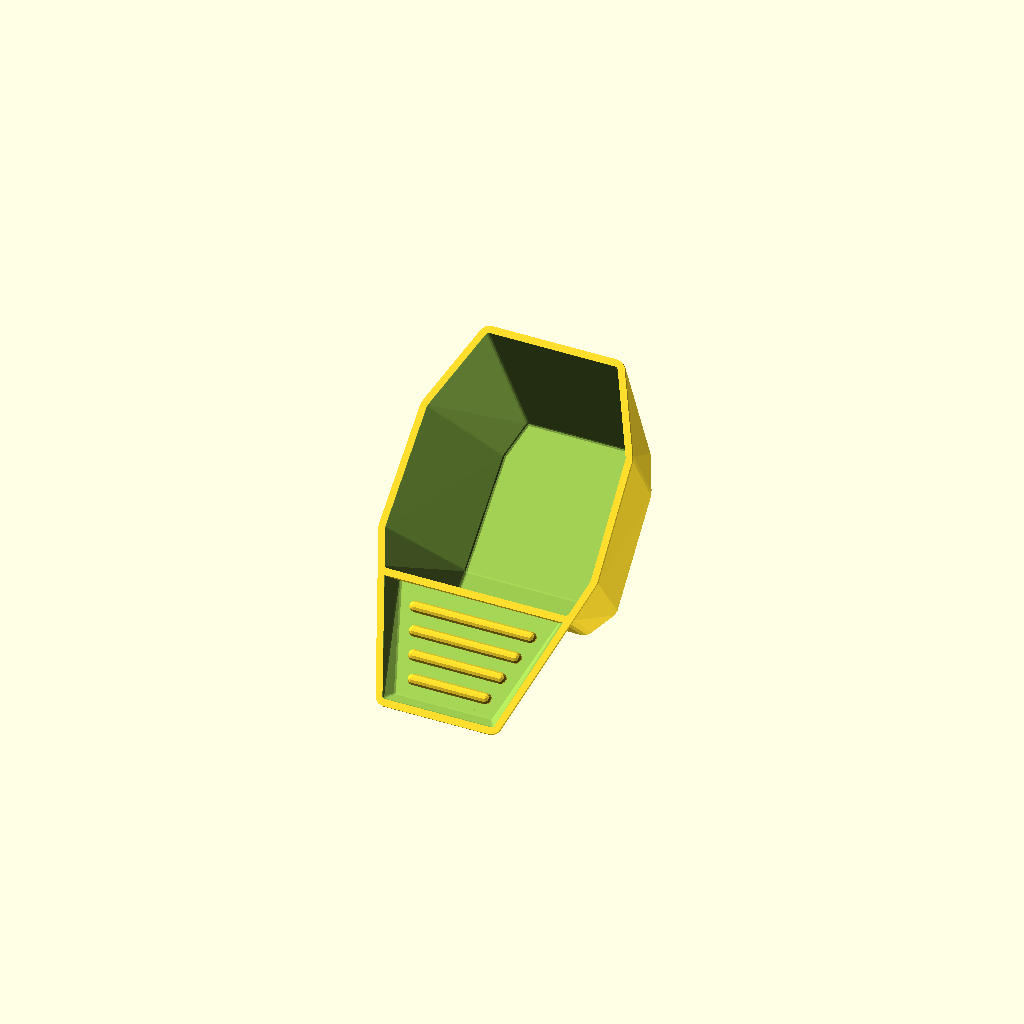
Cell 1: rendered with the file's own defaults.
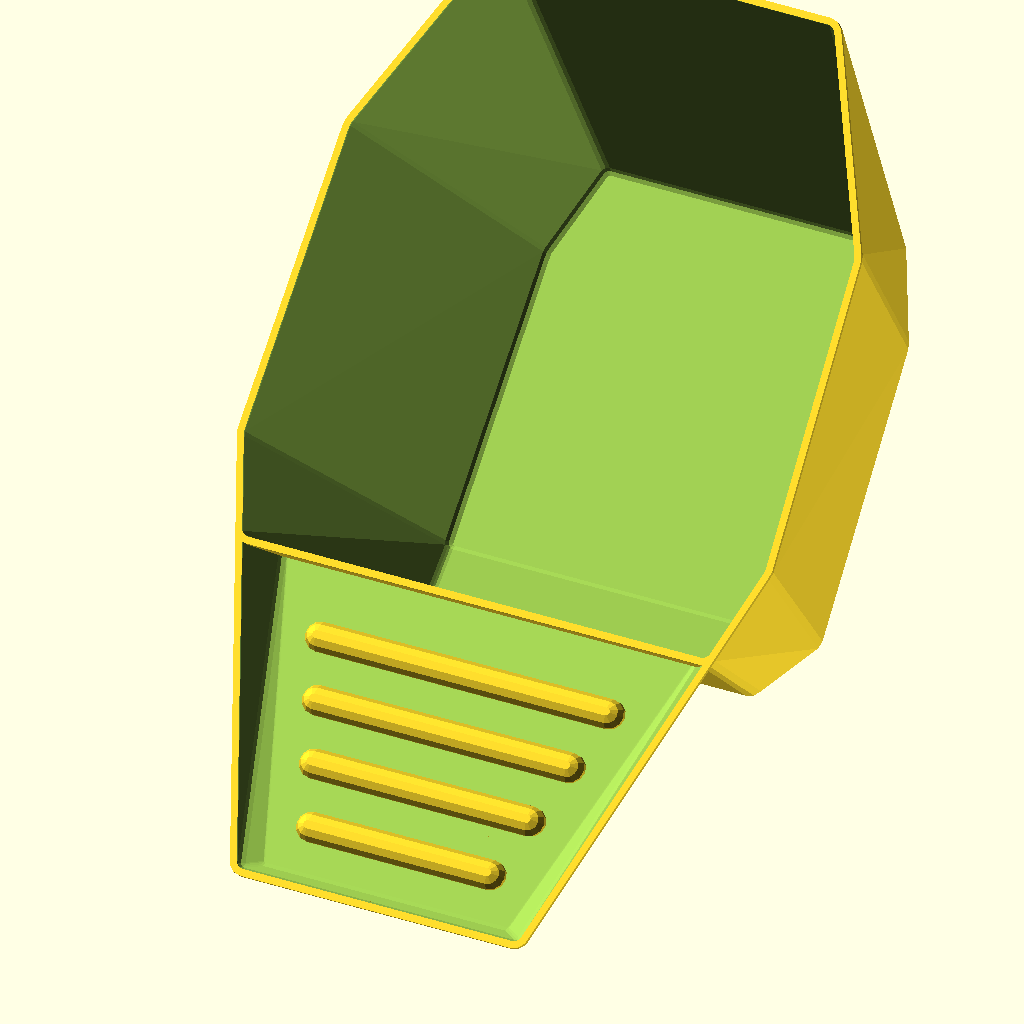
Cell 2: unit = 16.387064 (everything else at default).
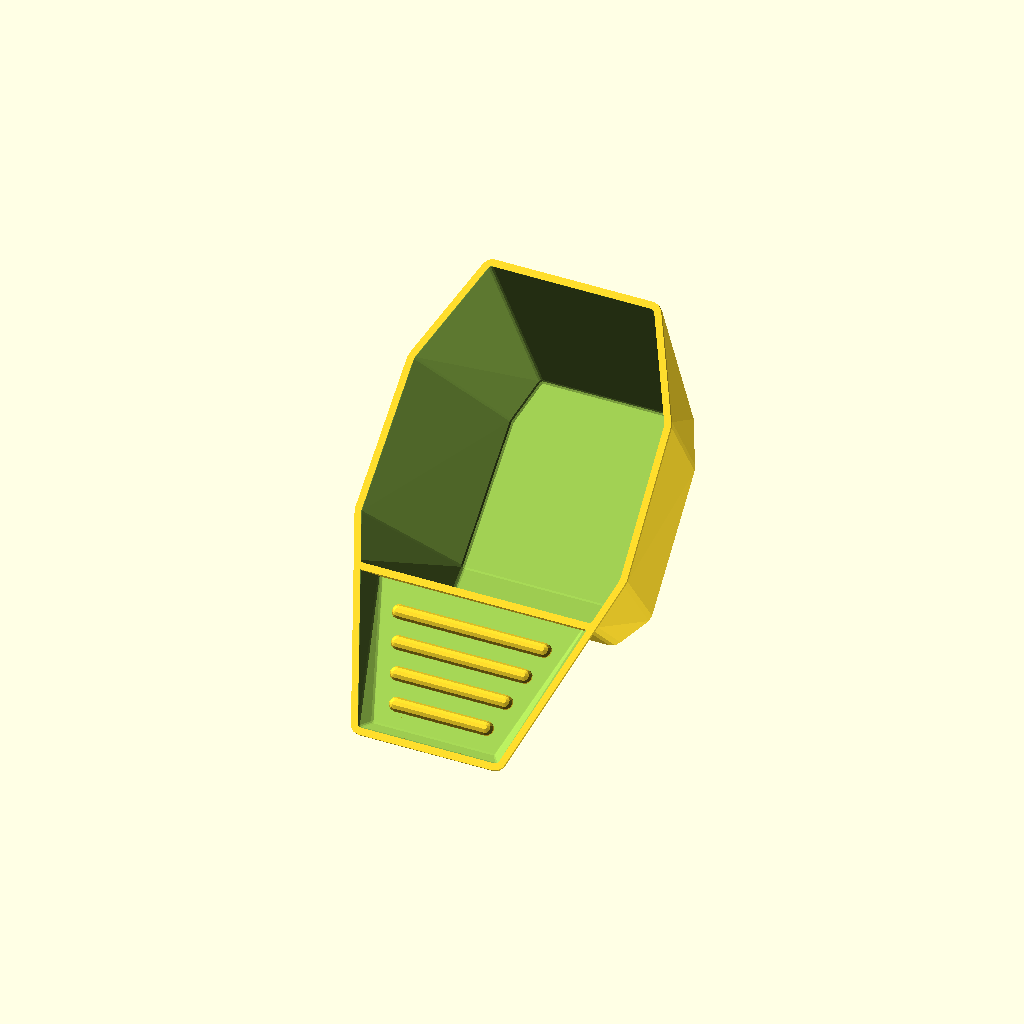
Cell 3: the same model with volume = 30.
One fixed orthographic camera (rotation 55°, 0°, 25°; colour scheme Cornfield) for every cell.
Source of the model, cup/measuring_cup.scad:
// 'Measuring Cup' Version 1.0 by wstein 
// is licensed under the Attribution - Non-Commercial - Share Alike license. 
// (c) December 2014 
// please refer the complete license here: http://creativecommons.org/licenses/by-nc-sa/3.0/legalcode

use <../Write/Write.scad>

/* [Size] */
// unit of measurement 
unit=1.0; // [1.0:ml, 16.387064:cubic inch (international inch), 28.4130625:imperial fluid ounce (Imp.fl.oz.), 29.5735295625: US fluid ounce (US fl.oz.)]

// capacity of the cup
volume=15;


label1_text="";
label2_text="";

/* [Font] */

// default: 1.5
label_thickness = 1.5;

//default: 8.0
label1_height = 8.0;

//default: orbitron.dxf
label1_font="orbitron.dxf"; //[orbitron.dxf,Letters.dxf,knewave.dxf,BlackRose.dxf,braille.dxf]

//default: 8.0
label2_height = 8.0;

//default: orbitron.dxf
label2_font="orbitron.dxf"; //[orbitron.dxf,Letters.dxf,knewave.dxf,BlackRose.dxf,braille.dxf]


/* [Advanced] */

// If the printed size does to much differ, you can adjust here. It is easy to calculate: [desired volume] / [printed volume] -> adjust.
adjust=1;

// default: 1.0 (should be enough up to 100ml)
wall_thickness_=1.0; 


/* [Hidden] */

// set to true, to get a model of the content volume. This can be measure with MeshLab or other tools
build_measure_volume_reference=0; // [1:true, 0:false]

// this is the unscaled cup volume (calculated with MeshLab) 
ref_volume=137.2013;


r_fn=12;  // used for $fn


labels=[
[0,label1_text,label1_font,label1_height,label_thickness],
[1,label2_text,label2_font,label2_height,label_thickness],
];

volume_ml=volume*unit;
echo("capacity in ml:", volume_ml);

// calculate correct scale to get the exact volume 
factor=pow(volume_ml/ref_volume*adjust,1/3);
wall_thickness=wall_thickness_/factor;
echo("factor: ",factor);

r1=1;
r2=r1+wall_thickness;

y0=-35;
y1=0;
y3=45;

y4=68;

x0=0;
x1=19;
x2=29;
x3=30;
x5=16;

z0=0;
z1=-45;
z2=-5;

y2=-z1+y0;
y01=y0+(r2-r1);
y31=y4+(y3-y4)*2/3;

x4=(y1-y0)/(y2-y0)*(x3-x5)+x5;
x11=x1+(x2-x1)/2;

z3=-(r2-r1);
z4=y0;

bottom_factor=0.7;
handle_factor=0.9;

// cup points
cup_points=[
[x1,y4,z0],
[x2,y3,z0],
[x3,y2,z0],
[x4,y1,z0],
[-x4,y1,z0],
[-x3,y2,z0],
[-x2,y3,z0],
[-x1,y4,z0],
[x11*bottom_factor,y31,z1],
[x2*bottom_factor,y3-2,z1],
[x3*bottom_factor,y2,z1],
[x4*bottom_factor,y1+3,z4-3],
[-x4*bottom_factor,y1+3,z4-3],
[-x3*bottom_factor,y2,z1],
[-x2*bottom_factor,y3-2,z1],
[-x11*bottom_factor,y31,z1],
];

// handle points
handle_points=[
[x4*handle_factor,y1,z2],
[x4,y1,z0],
[x5,y0,z0],
[x5*handle_factor,y01,z3],
[-x5*handle_factor,y01,z3],
[-x5,y0,z0],
[-x4,y1,z0],
[-x4*handle_factor,y1,z2],
];

//build cup
rotate([45,0,0])
scale([1,1,1]*factor)
build_cup(cup_points);

module build_cup(points)
intersection()
{
	translate([0,0,z1-r2])
	linear_extrude(height=abs(z1)+r2,convexity=10)
	polygon([
	[-x3-r2-.1,y0-r2-.1],
	[x3+r2+.1,y0-r2-.1],
	[x3+r2+.1,y4+r2+.1],
	[-x3-r2-.1,y4+r2+.1],
	]);

	difference()
	{
		if(!build_measure_volume_reference)
		union()
		{
			build_handle(handle_points);

			handle_outline(points, r=r2);
		}

		handle_outline(points, r=r1);
	}
}



module build_handle(points)
assign(a=-atan((z3-z2)/(y1-y01)))
difference()
{
	union()
	{
		translate([0,y0,0])
		rotate([-45,0,0])
		translate([-(y1-y0)/2/2,0,-r2])
		cube([(y1-y0)/2,(y1-y0)/3,y1-y0],center=0);

		handle_outline(points, r=r2);
	}
	
	difference()
	{
		handle_outline(points, r=r1);

		for(label=labels)
		build_label(label[0],label[1],label[2],label[3],label[4]);
	}
}

module build_label(idx, text, font, height, thickness)
assign(n=4)
assign(xd=(x4-x5)/(n+1),yd=(y1-y01)/(n+1),zd=(z2-z3)/(n+1))
assign(r=yd/4)
if(len(text)>0)
{
	// write label
	rotate([-atan((z3-z2)/(y1-y01)),0,0])
	translate([0,-11.5-idx*2*yd,z2-r1-.1])
	minkowski()
	{
		write(text, h=height, t=.1, font=font, center=true);
	
		cylinder(r1=wall_thickness/4,r2=0,h=thickness,$fn=4);
	}
}
else
{
	// no labe? Then build riffle
	for(a=[0.7+(1-idx)*2:n-idx*2])
	hull()
	for(m=[0,1])
	mirror([m,0,0])
	translate([x5+xd*a-yd,y01+yd*a,z3+zd*a-r/2])
	sphere(r=r,$fn=r_fn);
}

module handle_outline(points, r)
hull()
for(p=points)
translate(p)
sphere(r=r,$fn=r_fn);
Parameter table extracted from the source (name, type, default, range or options):
unit: number, default 1, options 1, 16.387064, 28.4130625, 29.5735295625
volume: number, default 15
label1_text: string, default ""
label2_text: string, default ""
label_thickness: number, default 1.5
label1_height: number, default 8
label1_font: string, default "orbitron.dxf", options "orbitron.dxf", "Letters.dxf", "knewave.dxf", "BlackRose.dxf", "braille.dxf"
label2_height: number, default 8
label2_font: string, default "orbitron.dxf", options "orbitron.dxf", "Letters.dxf", "knewave.dxf", "BlackRose.dxf", "braille.dxf"
adjust: number, default 1
wall_thickness_: number, default 1
